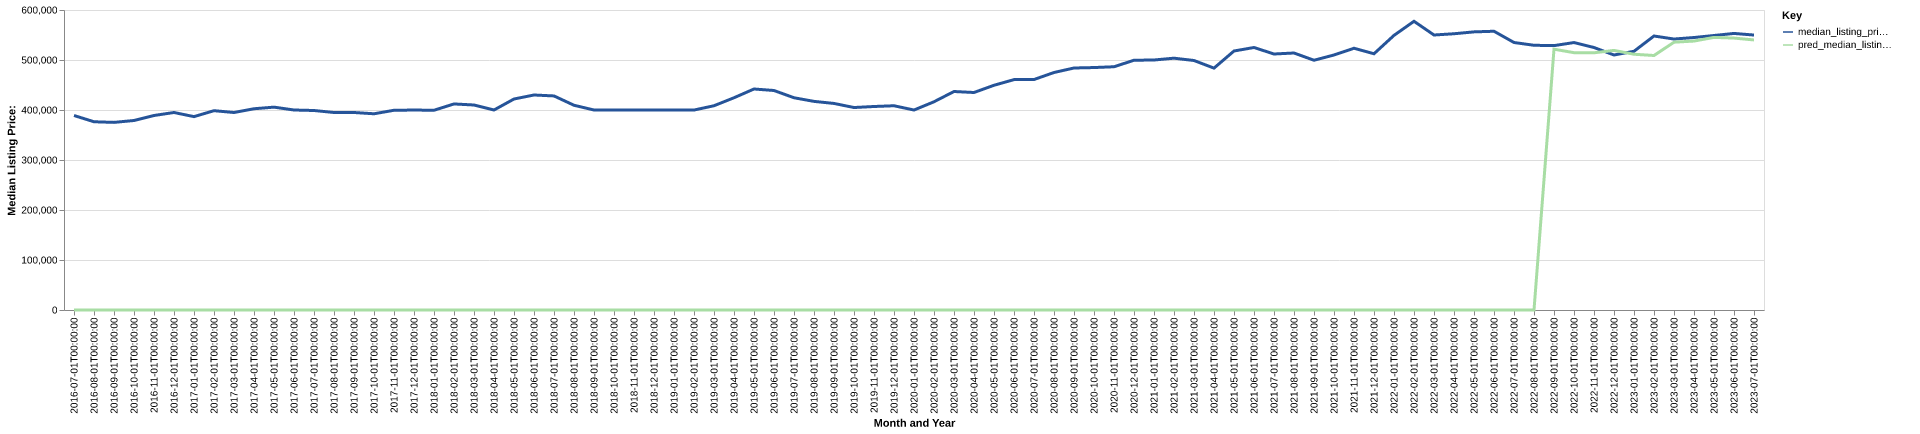

The data file committed next to this chart (first rows):
date, time_idx, median_listing_price, thirty_year_interest_rate_five, month, county_name, active_listing_count, median_days_on_market, pred_median_listing_price, month_year
2016-07-01, 0, 389000, 3.72, 7, jackson, or, 1001, 52.0, 0, Jul-2016
2016-08-01, 1, 376500, 3.73, 8, jackson, or, 1019, 56.0, 0, Aug-2016
2016-09-01, 2, 375225, 3.66, 9, jackson, or, 986.0, 57.0, 0, Sep-2016
2016-10-01, 3, 379000, 3.64, 10, jackson, or, 915.0, 65.0, 0, Oct-2016
2016-11-01, 4, 389000, 3.66, 11, jackson, or, 819.0, 78.0, 0, Nov-2016
2016-12-01, 5, 395000, 3.48, 12, jackson, or, 709.0, 84.0, 0, Dec-2016
2017-01-01, 6, 386750, 3.45, 1, jackson, or, 649.0, 93.0, 0, Jan-2017
2017-02-01, 7, 398625, 3.5, 2, jackson, or, 635.0, 88.0, 0, Feb-2017
2017-03-01, 8, 395000, 3.52, 3, jackson, or, 699.0, 53.0, 0, Mar-2017
2017-04-01, 9, 402500, 4.03, 4, jackson, or, 715.0, 47.0, 0, Apr-2017
2017-05-01, 10, 405725, 4.32, 5, jackson, or, 796.0, 39.0, 0, May-2017
2017-06-01, 11, 400000, 4.2, 6, jackson, or, 888.0, 40.0, 0, Jun-2017
2017-07-01, 12, 399000, 4.19, 7, jackson, or, 1011, 45.0, 0, Jul-2017
2017-08-01, 13, 395000, 4.3, 8, jackson, or, 1000, 52.0, 0, Aug-2017
2017-09-01, 14, 395000, 4.1, 9, jackson, or, 1013, 61.0, 0, Sep-2017
2017-10-01, 15, 392450, 4.05, 10, jackson, or, 1006, 68.0, 0, Oct-2017
2017-11-01, 16, 399450, 3.94, 11, jackson, or, 901.0, 70.0, 0, Nov-2017
2017-12-01, 17, 399900, 4.03, 12, jackson, or, 821.0, 77.0, 0, Dec-2017
2018-01-01, 18, 399500, 3.93, 1, jackson, or, 745.0, 80.0, 0, Jan-2018
2018-02-01, 19, 412100, 3.83, 2, jackson, or, 758.0, 74.0, 0, Feb-2018
2018-03-01, 20, 410000, 3.94, 3, jackson, or, 799.0, 61.0, 0, Mar-2018
2018-04-01, 21, 400000, 3.95, 4, jackson, or, 877.0, 50.0, 0, Apr-2018
2018-05-01, 22, 422000, 3.99, 5, jackson, or, 958.0, 50.0, 0, May-2018
2018-06-01, 23, 430000, 4.15, 6, jackson, or, 1004, 51.0, 0, Jun-2018
2018-07-01, 24, 428125, 4.4, 7, jackson, or, 1096, 53.0, 0, Jul-2018
2018-08-01, 25, 409475, 4.46, 8, jackson, or, 1106, 59.0, 0, Aug-2018
2018-09-01, 26, 400000, 4.58, 9, jackson, or, 1140, 71.0, 0, Sep-2018
2018-10-01, 27, 399950, 4.66, 10, jackson, or, 1205, 71.0, 0, Oct-2018
2018-11-01, 28, 399962, 4.62, 11, jackson, or, 1162, 67.0, 0, Nov-2018
2018-12-01, 29, 399900, 4.54, 12, jackson, or, 1037, 78.0, 0, Dec-2018
2019-01-01, 30, 399900, 4.6, 1, jackson, or, 939.0, 87.0, 0, Jan-2019
2019-02-01, 31, 399900, 4.72, 2, jackson, or, 952.0, 83.0, 0, Feb-2019
2019-03-01, 32, 408514, 4.9, 3, jackson, or, 1004, 69.0, 0, Mar-2019
2019-04-01, 33, 424500, 4.94, 4, jackson, or, 1076, 52.0, 0, Apr-2019
2019-05-01, 34, 442000, 4.75, 5, jackson, or, 1166, 45.0, 0, May-2019
2019-06-01, 35, 439000, 4.51, 6, jackson, or, 1266, 50.0, 0, Jun-2019
2019-07-01, 36, 424500, 4.41, 7, jackson, or, 1246, 59.0, 0, Jul-2019
2019-08-01, 37, 417245, 4.41, 8, jackson, or, 1202, 65.0, 0, Aug-2019
2019-09-01, 38, 413114, 4.2, 9, jackson, or, 1141, 70.0, 0, Sep-2019
2019-10-01, 39, 404950, 4.14, 10, jackson, or, 1096, 73.0, 0, Oct-2019
2019-11-01, 40, 407000, 3.84, 11, jackson, or, 956.0, 75.0, 0, Nov-2019
2019-12-01, 41, 408500, 3.81, 12, jackson, or, 795.0, 78.0, 0, Dec-2019
2020-01-01, 42, 399950, 3.75, 1, jackson, or, 703.0, 80.0, 0, Jan-2020
2020-02-01, 43, 416450, 3.73, 2, jackson, or, 692.0, 72.0, 0, Feb-2020
2020-03-01, 44, 437000, 3.78, 3, jackson, or, 699.0, 45.0, 0, Mar-2020
2020-04-01, 45, 435000, 3.75, 4, jackson, or, 752.0, 49.0, 0, Apr-2020
2020-05-01, 46, 449450, 3.74, 5, jackson, or, 701.0, 60.0, 0, May-2020
2020-06-01, 47, 460750, 3.72, 6, jackson, or, 615.0, 69.0, 0, Jun-2020
2020-07-01, 48, 460950, 3.49, 7, jackson, or, 562.0, 69.0, 0, Jul-2020
2020-08-01, 49, 475000, 3.65, 8, jackson, or, 506.0, 61.0, 0, Aug-2020
2020-09-01, 50, 484000, 3.33, 9, jackson, or, 402.0, 68.0, 0, Sep-2020
2020-10-01, 51, 484900, 3.28, 10, jackson, or, 321.0, 78.0, 0, Oct-2020
2020-11-01, 52, 486500, 3.21, 11, jackson, or, 311.0, 59.0, 0, Nov-2020
2020-12-01, 53, 499500, 3.07, 12, jackson, or, 294.0, 57.0, 0, Dec-2020
2021-01-01, 54, 500000, 2.99, 1, jackson, or, 246.0, 66.0, 0, Jan-2021
2021-02-01, 55, 503625, 2.93, 2, jackson, or, 244.0, 44.0, 0, Feb-2021
2021-03-01, 56, 499000, 2.88, 3, jackson, or, 278.0, 39.0, 0, Mar-2021
2021-04-01, 57, 483750, 2.84, 4, jackson, or, 272.0, 43.0, 0, Apr-2021
2021-05-01, 58, 518000, 2.71, 5, jackson, or, 316.0, 33.0, 0, May-2021
2021-06-01, 59, 525000, 2.79, 6, jackson, or, 376.0, 38.0, 0, Jun-2021
... 25 more rows
